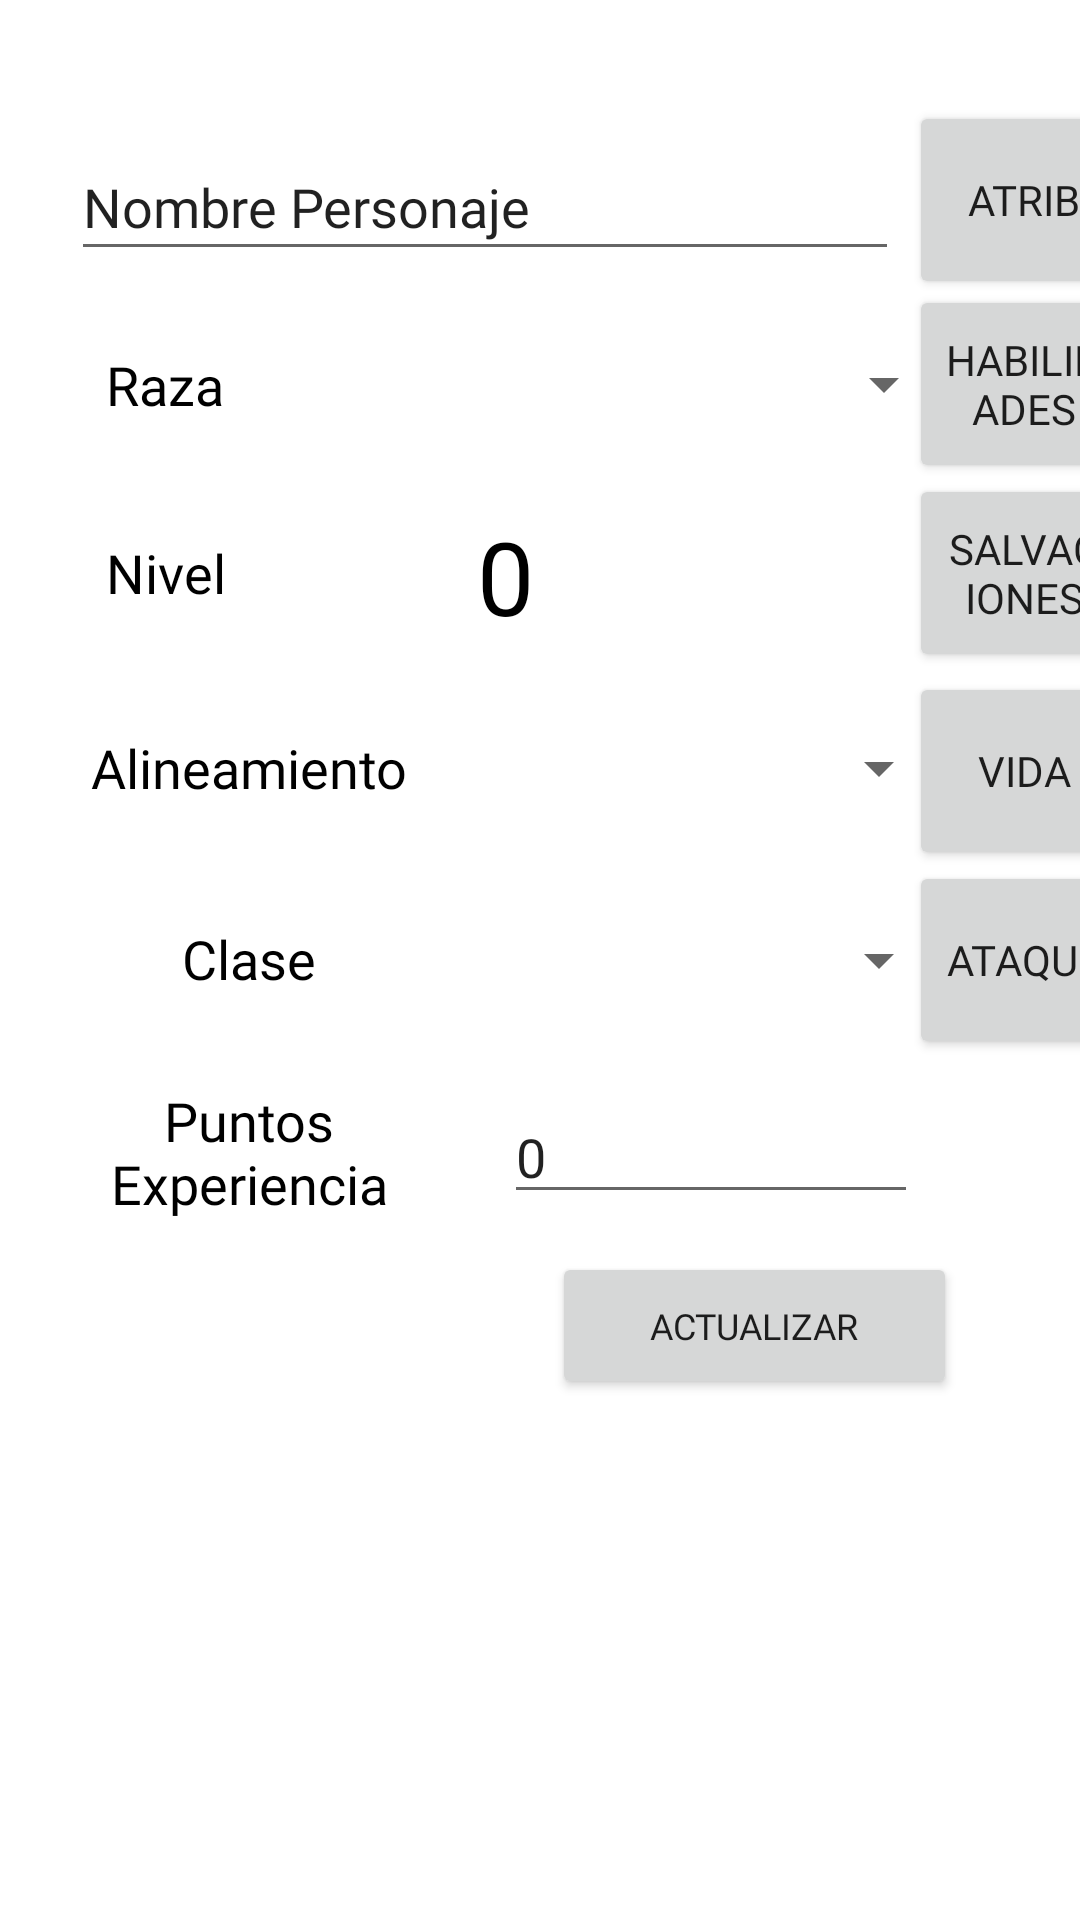

Write the Android layout XML for this screen, with the resource values it uses.
<!-- AndroidManifest.xml: application theme Theme.DyDProyect -->
<!-- res/layout/activity_nombre.xml -->
<?xml version="1.0" encoding="utf-8"?>
<androidx.constraintlayout.widget.ConstraintLayout xmlns:android="http://schemas.android.com/apk/res/android"
    xmlns:app="http://schemas.android.com/apk/res-auto"
    xmlns:tools="http://schemas.android.com/tools"
    android:layout_width="match_parent"
    android:layout_height="match_parent">

    <androidx.constraintlayout.widget.Guideline
        android:id="@+id/guideline17"
        android:layout_width="wrap_content"
        android:layout_height="wrap_content"
        android:orientation="horizontal"
        app:layout_constraintGuide_percent="0.06" />

    <androidx.constraintlayout.widget.Guideline
        android:id="@+id/guideline18"
        android:layout_width="wrap_content"
        android:layout_height="wrap_content"
        android:orientation="horizontal"
        app:layout_constraintGuide_percent="0.15" />

    <androidx.constraintlayout.widget.Guideline
        android:id="@+id/guideline19"
        android:layout_width="wrap_content"
        android:layout_height="wrap_content"
        android:orientation="vertical"
        app:layout_constraintGuide_begin="323dp" />

    <androidx.constraintlayout.widget.Guideline
        android:id="@+id/guideline20"
        android:layout_width="wrap_content"
        android:layout_height="wrap_content"
        android:orientation="horizontal"
        app:layout_constraintGuide_percent="0.25" />

    <androidx.constraintlayout.widget.Guideline
        android:id="@+id/guideline21"
        android:layout_width="wrap_content"
        android:layout_height="wrap_content"
        android:orientation="horizontal"
        app:layout_constraintGuide_percent="0.35" />

    <androidx.constraintlayout.widget.Guideline
        android:id="@+id/guideline22"
        android:layout_width="wrap_content"
        android:layout_height="wrap_content"
        android:orientation="horizontal"
        app:layout_constraintGuide_percent="0.45" />

    <androidx.constraintlayout.widget.Guideline
        android:id="@+id/guideline23"
        android:layout_width="wrap_content"
        android:layout_height="wrap_content"
        android:orientation="horizontal"
        app:layout_constraintGuide_percent="0.55" />

    <EditText
        android:id="@+id/editTextNombrePj"
        android:layout_width="276dp"
        android:layout_height="46dp"
        android:ems="10"
        android:fontFamily="@font/fuente_dyd"
        android:inputType="textPersonName"
        android:text="Nombre Personaje"
        app:layout_constraintBottom_toTopOf="@+id/guideline18"
        app:layout_constraintEnd_toStartOf="@+id/guideline19"
        app:layout_constraintStart_toStartOf="parent"
        app:layout_constraintTop_toTopOf="@+id/guideline17" />

    <TextView
        android:id="@+id/textView7"
        android:layout_width="78dp"
        android:layout_height="46dp"
        android:fontFamily="@font/fuente_dyd"
        android:gravity="center"
        android:text="Raza"
        android:textColor="@color/black"
        android:textSize="18sp"
        app:layout_constraintBottom_toTopOf="@+id/guideline20"
        app:layout_constraintEnd_toStartOf="@+id/guideline19"
        app:layout_constraintHorizontal_bias="0.065"
        app:layout_constraintStart_toStartOf="parent"
        app:layout_constraintTop_toTopOf="@+id/guideline18"
        app:layout_constraintVertical_bias="0.518" />

    <TextView
        android:id="@+id/textView8"
        android:layout_width="78dp"
        android:layout_height="46dp"
        android:fontFamily="@font/fuente_dyd"
        android:gravity="center"
        android:text="Nivel"
        android:textColor="@color/black"
        android:textSize="18sp"
        app:layout_constraintBottom_toTopOf="@+id/guideline21"
        app:layout_constraintEnd_toStartOf="@+id/guideline19"
        app:layout_constraintHorizontal_bias="0.065"
        app:layout_constraintStart_toStartOf="parent"
        app:layout_constraintTop_toTopOf="@+id/guideline20"
        app:layout_constraintVertical_bias="0.444" />

    <TextView
        android:id="@+id/textView10"
        android:layout_width="134dp"
        android:layout_height="46dp"
        android:fontFamily="@font/fuente_dyd"
        android:gravity="center"
        android:text="Alineamiento"
        android:textColor="@color/black"
        android:textSize="18sp"
        app:layout_constraintBottom_toTopOf="@+id/guideline22"
        app:layout_constraintEnd_toStartOf="@+id/guideline19"
        app:layout_constraintHorizontal_bias="0.084"
        app:layout_constraintStart_toStartOf="parent"
        app:layout_constraintTop_toTopOf="@+id/guideline21" />

    <TextView
        android:id="@+id/textView11"
        android:layout_width="134dp"
        android:layout_height="46dp"
        android:fontFamily="@font/fuente_dyd"
        android:gravity="center"
        android:text="Clase"
        android:textColor="@color/black"
        android:textSize="18sp"
        app:layout_constraintBottom_toTopOf="@+id/guideline23"
        app:layout_constraintEnd_toStartOf="@+id/guideline19"
        app:layout_constraintHorizontal_bias="0.084"
        app:layout_constraintStart_toStartOf="parent"
        app:layout_constraintTop_toTopOf="@+id/guideline22"
        app:layout_constraintVertical_bias="0.481" />

    <TextView
        android:id="@+id/textView12"
        android:layout_width="134dp"
        android:layout_height="46dp"
        android:fontFamily="@font/fuente_dyd"
        android:gravity="center"
        android:text="Puntos Experiencia"
        android:textColor="@color/black"
        android:textSize="18sp"
        app:layout_constraintBottom_toTopOf="@+id/guideline24"
        app:layout_constraintEnd_toStartOf="@+id/guideline19"
        app:layout_constraintHorizontal_bias="0.084"
        app:layout_constraintStart_toStartOf="parent"
        app:layout_constraintTop_toTopOf="@+id/guideline23" />

    <Spinner
        android:id="@+id/spinnerRazas"
        android:layout_width="220dp"
        android:layout_height="31dp"
        app:layout_constraintBottom_toTopOf="@+id/guideline20"
        app:layout_constraintEnd_toStartOf="@+id/guideline19"
        app:layout_constraintStart_toEndOf="@+id/textView7"
        app:layout_constraintTop_toTopOf="@+id/guideline18" />

    <TextView
        android:id="@+id/textViewNivel"
        android:layout_width="115dp"
        android:layout_height="58dp"
        android:gravity="center"
        android:text="0"
        android:textColor="@color/black"
        android:textSize="34sp"
        app:layout_constraintBottom_toTopOf="@+id/guideline21"
        app:layout_constraintEnd_toStartOf="@+id/guideline19"
        app:layout_constraintHorizontal_bias="0.149"
        app:layout_constraintStart_toEndOf="@+id/textView8"
        app:layout_constraintTop_toTopOf="@+id/guideline20" />

    <Spinner
        android:id="@+id/spinnerAlineamiento"
        android:layout_width="161dp"
        android:layout_height="46dp"
        app:layout_constraintBottom_toTopOf="@+id/guideline22"
        app:layout_constraintEnd_toStartOf="@+id/guideline19"
        app:layout_constraintStart_toEndOf="@+id/textView10"
        app:layout_constraintTop_toTopOf="@+id/guideline21" />

    <Spinner
        android:id="@+id/spinnerClase"
        android:layout_width="161dp"
        android:layout_height="31dp"
        app:layout_constraintBottom_toTopOf="@+id/guideline23"
        app:layout_constraintEnd_toStartOf="@+id/guideline19"
        app:layout_constraintStart_toEndOf="@+id/textView11"
        app:layout_constraintTop_toTopOf="@+id/guideline22" />

    <androidx.constraintlayout.widget.Guideline
        android:id="@+id/guideline24"
        android:layout_width="wrap_content"
        android:layout_height="wrap_content"
        android:orientation="horizontal"
        app:layout_constraintGuide_percent="0.65" />

    <EditText
        android:id="@+id/editTextPExp"
        android:layout_width="138dp"
        android:layout_height="41dp"
        android:ems="10"
        android:inputType="textPersonName"
        android:text="0"
        app:layout_constraintBottom_toTopOf="@+id/guideline24"
        app:layout_constraintEnd_toStartOf="@+id/guideline19"
        app:layout_constraintHorizontal_bias="0.514"
        app:layout_constraintStart_toEndOf="@+id/textView12"
        app:layout_constraintTop_toTopOf="@+id/guideline23" />

    <androidx.constraintlayout.widget.Guideline
        android:id="@+id/guideline26"
        android:layout_width="wrap_content"
        android:layout_height="wrap_content"
        android:orientation="horizontal"
        app:layout_constraintGuide_percent="0.73" />

    <Button
        android:id="@+id/buttonActuNombre"
        android:layout_width="135dp"
        android:layout_height="49dp"
        android:fontFamily="@font/fuente_dyd"
        android:text="Actualizar"
        android:textSize="12sp"
        app:layout_constraintBottom_toTopOf="@+id/guideline26"
        app:layout_constraintEnd_toEndOf="parent"
        app:layout_constraintHorizontal_bias="0.818"
        app:layout_constraintStart_toStartOf="parent"
        app:layout_constraintTop_toTopOf="@+id/guideline24" />

    <Button
        android:id="@+id/buttonAtribnom"
        android:layout_width="77dp"
        android:layout_height="66dp"
        android:fontFamily="@font/fuente_dyd"
        android:text="Atrib"
        app:layout_constraintBottom_toTopOf="@+id/buttonHabiNom"
        app:layout_constraintEnd_toEndOf="parent"
        app:layout_constraintStart_toStartOf="@+id/guideline19"
        app:layout_constraintTop_toTopOf="@+id/guideline17" />

    <Button
        android:id="@+id/buttonSalvaNom"
        android:layout_width="77dp"
        android:layout_height="66dp"
        android:fontFamily="@font/fuente_dyd"
        android:text="Salvaciones"
        app:layout_constraintBottom_toTopOf="@+id/buttonVidaNom"
        app:layout_constraintEnd_toEndOf="parent"
        app:layout_constraintStart_toStartOf="@+id/guideline19"
        app:layout_constraintTop_toBottomOf="@+id/buttonHabiNom" />

    <Button
        android:id="@+id/buttonHabiNom"
        android:layout_width="77dp"
        android:layout_height="66dp"
        android:fontFamily="@font/fuente_dyd"
        android:text="habilidades"
        app:layout_constraintBottom_toTopOf="@+id/guideline20"
        app:layout_constraintEnd_toEndOf="parent"
        app:layout_constraintStart_toStartOf="@+id/guideline19"
        app:layout_constraintTop_toTopOf="@+id/guideline18" />

    <Button
        android:id="@+id/buttonVidaNom"
        android:layout_width="77dp"
        android:layout_height="66dp"
        android:fontFamily="@font/fuente_dyd"
        android:text="Vida"
        app:layout_constraintBottom_toTopOf="@+id/buttonAtaqueNom"
        app:layout_constraintEnd_toEndOf="parent"
        app:layout_constraintStart_toStartOf="@+id/guideline19"
        app:layout_constraintTop_toBottomOf="@+id/buttonSalvaNom" />

    <Button
        android:id="@+id/buttonAtaqueNom"
        android:layout_width="77dp"
        android:layout_height="66dp"
        android:fontFamily="@font/fuente_dyd"
        android:text="Ataque"
        app:layout_constraintBottom_toTopOf="@+id/guideline23"
        app:layout_constraintEnd_toEndOf="parent"
        app:layout_constraintStart_toStartOf="@+id/guideline19"
        app:layout_constraintTop_toTopOf="@+id/guideline22" />
</androidx.constraintlayout.widget.ConstraintLayout>
<!-- resources referenced by this layout -->
<resources>
  <color name="black">#FF000000</color>
  <style name="Theme.DyDProyect" parent="Theme.MaterialComponents.DayNight.DarkActionBar">
          
          <item name="colorPrimary">@color/purple_500</item>
          <item name="colorPrimaryVariant">@color/purple_700</item>
          <item name="colorOnPrimary">@color/white</item>
          
          <item name="colorSecondary">@color/teal_200</item>
          <item name="colorSecondaryVariant">@color/teal_700</item>
          <item name="colorOnSecondary">@color/black</item>
          
          <item name="android:statusBarColor" tools:targetApi="l">?attr/colorPrimaryVariant</item>
          
      </style>
  <color name="purple_500">#FF6200EE</color>
  <color name="purple_700">#FF3700B3</color>
  <color name="white">#FFFFFFFF</color>
  <color name="teal_200">#FF03DAC5</color>
  <color name="teal_700">#FF018786</color>
</resources>
